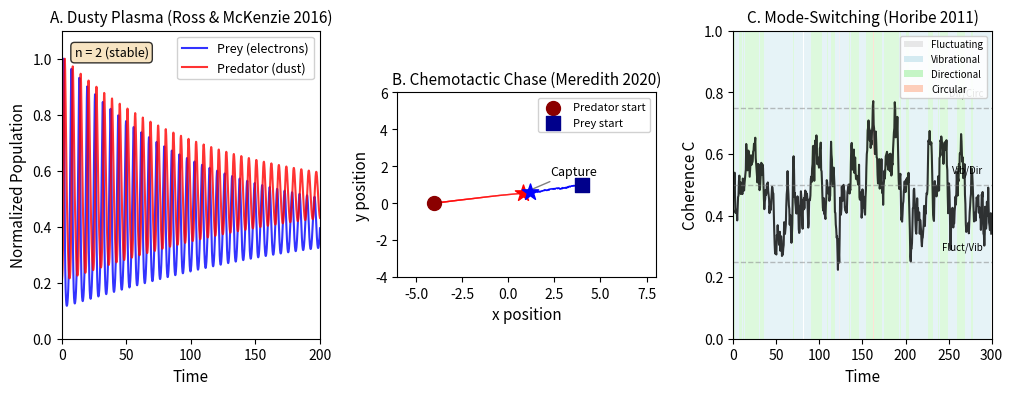

Write the Python code that produced this figure.
#!/usr/bin/env python3
"""
Generate Figure: Experimental Validation in Non-Living Systems

Three-panel figure showing predator-prey dynamics emerge from physics:
A) Dusty plasma Lotka-Volterra oscillations (Ross & McKenzie 2016)
B) Chemotactic droplet chase trajectories (Meredith et al. 2020)
C) Mode-switching coherence transitions (Horibe et al. 2011)

Author: Ian Todd
Date: January 2026
"""

import numpy as np
from numpy.random import default_rng
import matplotlib.pyplot as plt
from matplotlib.gridspec import GridSpec
from scipy.integrate import solve_ivp
from scipy.signal import find_peaks

# Set style
plt.rcParams.update({
    'font.size': 10,
    'axes.labelsize': 11,
    'axes.titlesize': 11,
    'legend.fontsize': 9,
    'figure.dpi': 150,
})


# =============================================================================
# Panel A: Dusty Plasma Lotka-Volterra
# =============================================================================

def dusty_plasma_ode(t, y, params):
    x1, x2 = y
    x1 = max(x1, 1e-10)
    x2 = max(x2, 1e-10)

    dx1 = x1 * (params['alpha'] - params['beta'] * x2) - params['k'] * x1**params['n']
    dx2 = x2 * (-params['gamma'] + params['delta'] * x1)

    return [dx1, dx2]


def run_dusty_plasma(n_value):
    params = {
        'alpha': 1.5,
        'beta': 0.02,
        'gamma': 0.8,
        'delta': 0.01,
        'k': 0.0002,
        'n': n_value,
    }
    y0 = [80.0, 30.0]
    t_span = (0, 200)
    t_eval = np.linspace(0, 200, 2000)

    sol = solve_ivp(dusty_plasma_ode, t_span, y0, args=(params,),
                    t_eval=t_eval, method='RK45', max_step=0.1)
    return sol.t, sol.y[0], sol.y[1]


# =============================================================================
# Panel B: Chemotactic Droplet Chase
# =============================================================================

def run_chemotactic_chase(seed=42):
    rng = default_rng(seed)

    params = {
        'k_attract': 0.5,
        'k_repel': 0.3,
        'range': 5.0,
        'noise': 0.1,
        'capture_radius': 0.5,
    }

    # Initial positions
    x_pred, y_pred = -4.0, 0.0
    x_prey, y_prey = 4.0, 1.0

    trajectory = {
        'pred': [(x_pred, y_pred)],
        'prey': [(x_prey, y_prey)],
    }

    dt = 0.1
    for step in range(500):
        dx = x_prey - x_pred
        dy = y_prey - y_pred
        r = np.sqrt(dx**2 + dy**2) + 1e-6
        ux, uy = dx/r, dy/r

        # Predator attracted
        vx_pred = params['k_attract'] * ux / (1 + r/params['range'])
        vy_pred = params['k_attract'] * uy / (1 + r/params['range'])

        # Prey repelled + noise
        vx_prey = -params['k_repel'] * ux / (1 + r/params['range']) + rng.normal(0, params['noise'])
        vy_prey = -params['k_repel'] * uy / (1 + r/params['range']) + rng.normal(0, params['noise'])

        x_pred += vx_pred * dt
        y_pred += vy_pred * dt
        x_prey += vx_prey * dt
        y_prey += vy_prey * dt

        trajectory['pred'].append((x_pred, y_pred))
        trajectory['prey'].append((x_prey, y_prey))

        if r < params['capture_radius']:
            break

    return trajectory


# =============================================================================
# Panel C: Mode Switching
# =============================================================================

def run_mode_switching(seed=42):
    rng = default_rng(seed)

    T, dt = 300, 0.5
    C = 0.5  # Start at middle coherence
    thresholds = [0.25, 0.5, 0.75]

    history = {'t': [0], 'C': [C], 'mode': [1]}

    for step in range(int(T/dt)):
        t = step * dt

        # Coherence dynamics with noise
        dC = 0.1 * (0.5 - C) + rng.normal(0, 0.08)
        C = np.clip(C + dC * dt, 0.01, 0.99)

        # Determine mode
        mode = 0
        if C > thresholds[0]: mode = 1
        if C > thresholds[1]: mode = 2
        if C > thresholds[2]: mode = 3

        history['t'].append(t)
        history['C'].append(C)
        history['mode'].append(mode)

    return history


# =============================================================================
# Generate Figure
# =============================================================================

def main():
    fig = plt.figure(figsize=(12, 4))
    gs = GridSpec(1, 3, figure=fig, wspace=0.3)

    # Panel A: Dusty Plasma
    ax_a = fig.add_subplot(gs[0, 0])

    t, x1, x2 = run_dusty_plasma(n_value=2.0)

    ax_a.plot(t, x1/x1.max(), 'b-', alpha=0.8, lw=1.5, label='Prey (electrons)')
    ax_a.plot(t, x2/x2.max(), 'r-', alpha=0.8, lw=1.5, label='Predator (dust)')
    ax_a.set_xlabel('Time')
    ax_a.set_ylabel('Normalized Population')
    ax_a.set_title('A. Dusty Plasma (Ross & McKenzie 2016)')
    ax_a.legend(loc='upper right', framealpha=0.9)
    ax_a.set_xlim(0, 200)
    ax_a.set_ylim(0, 1.1)

    # Add annotation about n=2
    ax_a.text(0.05, 0.95, 'n = 2 (stable)', transform=ax_a.transAxes,
              fontsize=9, va='top', bbox=dict(boxstyle='round', facecolor='wheat', alpha=0.8))

    # Panel B: Chemotactic Chase
    ax_b = fig.add_subplot(gs[0, 1])

    traj = run_chemotactic_chase()
    pred = np.array(traj['pred'])
    prey = np.array(traj['prey'])

    # Color by time
    n_points = len(pred)
    colors = plt.cm.viridis(np.linspace(0, 1, n_points))

    for i in range(n_points - 1):
        ax_b.plot(pred[i:i+2, 0], pred[i:i+2, 1], c='red', alpha=0.5, lw=1)
        ax_b.plot(prey[i:i+2, 0], prey[i:i+2, 1], c='blue', alpha=0.5, lw=1)

    # Start and end markers
    ax_b.scatter(pred[0, 0], pred[0, 1], c='darkred', s=100, marker='o', zorder=5, label='Predator start')
    ax_b.scatter(prey[0, 0], prey[0, 1], c='darkblue', s=100, marker='s', zorder=5, label='Prey start')
    ax_b.scatter(pred[-1, 0], pred[-1, 1], c='red', s=150, marker='*', zorder=5)
    ax_b.scatter(prey[-1, 0], prey[-1, 1], c='blue', s=150, marker='*', zorder=5)

    ax_b.set_xlabel('x position')
    ax_b.set_ylabel('y position')
    ax_b.set_title('B. Chemotactic Chase (Meredith 2020)')
    ax_b.legend(loc='upper right', fontsize=8, framealpha=0.9)
    ax_b.set_aspect('equal')
    ax_b.set_xlim(-6, 8)
    ax_b.set_ylim(-4, 6)

    # Add capture annotation
    ax_b.annotate('Capture', xy=(pred[-1, 0], pred[-1, 1]), xytext=(pred[-1, 0]+1.5, pred[-1, 1]+1),
                  fontsize=9, arrowprops=dict(arrowstyle='->', color='gray'))

    # Panel C: Mode Switching
    ax_c = fig.add_subplot(gs[0, 2])

    history = run_mode_switching()
    t = np.array(history['t'])
    C = np.array(history['C'])
    modes = np.array(history['mode'])

    # Plot coherence
    ax_c.plot(t, C, 'k-', alpha=0.8, lw=1.5, label='Coherence')

    # Add threshold lines (labels inside plot area)
    for thresh, name in zip([0.25, 0.5, 0.75], ['Fluct/Vib', 'Vib/Dir', 'Dir/Circ']):
        ax_c.axhline(thresh, color='gray', linestyle='--', alpha=0.5, lw=1)
        ax_c.text(290, thresh + 0.03, name, fontsize=7, va='bottom', ha='right')

    # Color background by mode
    mode_colors = ['lightgray', 'lightblue', 'lightgreen', 'lightsalmon']
    mode_names = ['Fluctuating', 'Vibrational', 'Directional', 'Circular']

    for i in range(len(t) - 1):
        ax_c.axvspan(t[i], t[i+1], alpha=0.3, color=mode_colors[modes[i]], lw=0)

    ax_c.set_xlabel('Time')
    ax_c.set_ylabel('Coherence C')
    ax_c.set_title('C. Mode-Switching (Horibe 2011)')
    ax_c.set_xlim(0, 300)
    ax_c.set_ylim(0, 1)

    # Legend for modes
    from matplotlib.patches import Patch
    legend_elements = [Patch(facecolor=mode_colors[i], alpha=0.5, label=mode_names[i])
                       for i in range(4)]
    ax_c.legend(handles=legend_elements, loc='upper right', fontsize=7, framealpha=0.9)

    plt.tight_layout()

    # Save
    plt.savefig('fig_experimental_validation.pdf', bbox_inches='tight')
    plt.savefig('fig_experimental_validation.png', dpi=300, bbox_inches='tight')
    print("Saved: fig_experimental_validation.pdf/png")

    plt.close()


if __name__ == '__main__':
    main()
